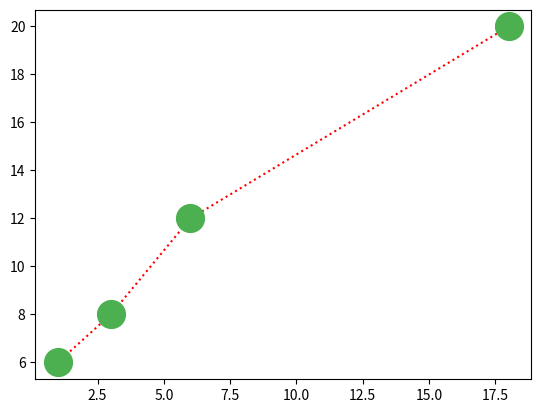

Recreate this plot in Python.
import numpy as np
import matplotlib.pyplot as plt

x = np.array([1,3,6,18])
y = np.array([6,8,12,20])

plt.plot(x,y,'o:r',ms=20,mec='#4CAF50',mfc='#4CAF50')
plt.show()

